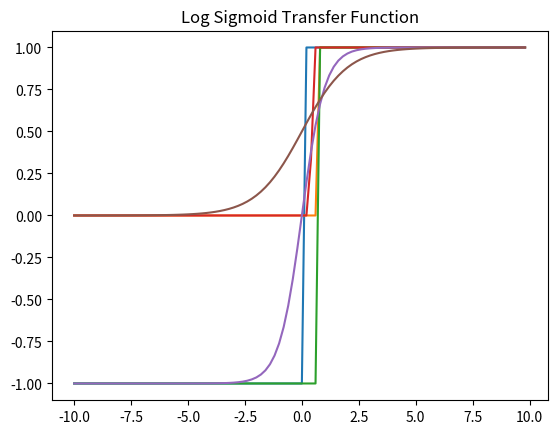

This chart was generated by the following Python code:
from math import *
from matplotlib.pyplot import *
from numpy import *


def symmetric_hard_limit_transfer(x_values):
	return [1 if x >= 0 else -1 for x in x_values]


def binary_step(x_values):
	return [1 if x >= 0.6 else 0 for x in x_values]


def bipolar_step(x_values):
	return [1 if x >= 0.6 else -1 for x in x_values]


def saturating_linear_transfer(x_values):
	y_values = []
	for x in x_values:
		if x < 0.3: y_values.append(0)
		elif 0.3 <= x <= 0.6: y_values.append((x-0.3)/(0.6-0.3))
		elif x > 0.6: y_values.append(1)
	return y_values


def sigmoid_transfer(x_values):
	return [(1-exp(-2*x))/(1+exp(-2*x)) for x in x_values]


def log_sigmoid_transfer(x_values):
	return [1/(1+exp(-x)) for x in x_values]


activation_functions = [
	'symmetric_hard_limit_transfer',
	'binary_step',
	'bipolar_step',
	'saturating_linear_transfer',
	'sigmoid_transfer',
	'log_sigmoid_transfer'
]


for activation_function in activation_functions:
	x_values = arange(-10., 10., 0.2)
	y_values = globals()[activation_function](x_values)
	title(' '.join([word.capitalize() for word in activation_function.split('_')]+['Function']))
	plot(x_values, y_values)
	show()
